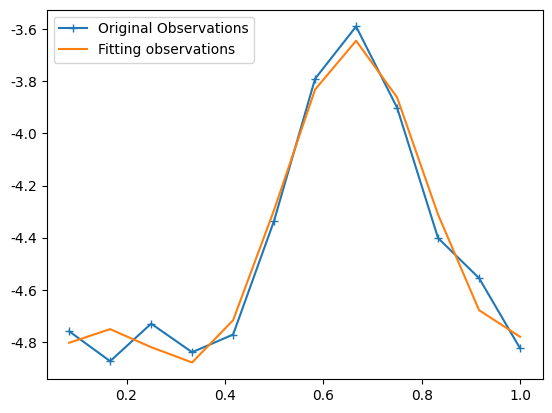

This chart was generated by the following Python code:
# -*- coding: utf-8 -*-
# !/usr/bin/mgdal_env
# @Time : 2023/10/17 14:07
# @Author : Hexk
# @Descript : 该部分需要实现两个板块的内容，一是拟合季节变化曲线，二是恢复实际月份的真实值。
import numpy as np
import os
import matplotlib.pyplot as plt
import pylab as pl

from scipy.optimize import leastsq

os.environ['PROJ_LIB'] = 'D:/Mambaforge/envs/mgdal_env/Library/share/proj'
os.environ['GDAL_DATA'] = 'D:/Mambaforge/envs/mgdal_env/Library/share'


def func1(t, p):
    a, b, c, d, f1, f2 = p
    return a + b * t + c * np.cos(2 * np.pi / 1 * t + f1) + d * np.cos(2 * np.pi / 0.5 * t + f2)


def func2(x, p):
    A, b = p
    return x * A + b


def residuals2(p, y, x):
    return y - func2(x, p)


def residuals1(p, y, t):
    return y - func1(t, p)


def fitting_fuc(t, a, b, c, d, f1, f2):
    # return -5.11105049 + 1.36478155 * month + -0.41108949 * np.cos(2 * np.pi / 1 * month + -0.07192904) + -0.52877265 * np.cos(
    #     2 * np.pi / 0.5 * month + 1.02537251)
    return a + b * t + c * np.cos(2 * np.pi / 1 * t + f1) + d * np.cos(
        2 * np.pi / 0.5 * t + f2)


if __name__ == '__main__':
    # # 此时已经获得了Xi，通过Xi迭代得到xi
    # y = [-5.030599, -4.890615, -4.37426, -4.330191, -5.0253897, -4.772563, -3.1004138, -3.2170641, -4.3840275,
    #      -4.4213157, -4.22892, -4.686167]
    # Original observations
    y = [-4.75972427, -4.874527576, -4.730456218, -4.840110744, -4.772188928, -4.334969482, -3.789788121, -3.589013375,
         -3.900730804, -4.401600098, -4.555493354, -4.825066729
         ]
    # 3 month average of Original obersvation
    # y = [-4.9630853, -4.8124255, -4.6344305, -4.786847833, -4.981652167, -4.286163067, -3.664631433, -3.5729111,
    #      -4.074960867, -4.376658667, -4.424234467, -4.7956688]
    fitting_y_list = []
    t = np.arange(1 / 12, 13 / 12, 1 / 12)

    t_int = np.arange(1, 13)
    p0 = [0.5, 0.5, 0.5, 0.5, 0.5, 0.5]
    # p0 = [1, 0.5]
    plsq = leastsq(residuals1, p0, args=(y, t))
    print(f'拟合结果：{plsq[0]}')
    plt.rcParams['font.sans-serif'] = ['SimHei']  # 用来正常显示中文标签
    plt.rcParams['axes.unicode_minus'] = False  # 用来正常显示负号
    pl.plot(t, y, marker='+', label=u"Original Observations")
    # pl.plot(month, fitting_y_list, marker='^', label=u"Origin Observations")
    pl.plot(t, func1(t, plsq[0]), label=u"Fitting observations")
    pl.legend()
    pl.show()
    for i in t:
        fitting_y_list.append(fitting_fuc(i, plsq[0][0], plsq[0][1], plsq[0][2], plsq[0][3], plsq[0][4], plsq[0][5]))
    print(fitting_y_list)
